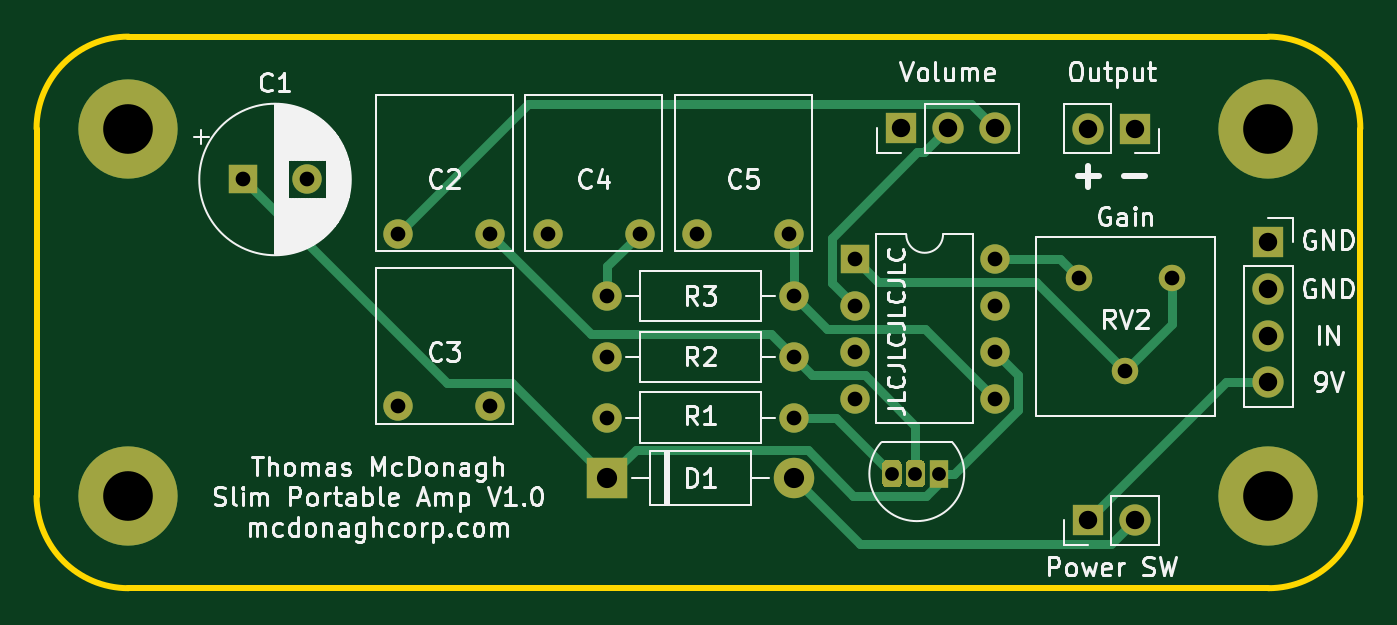
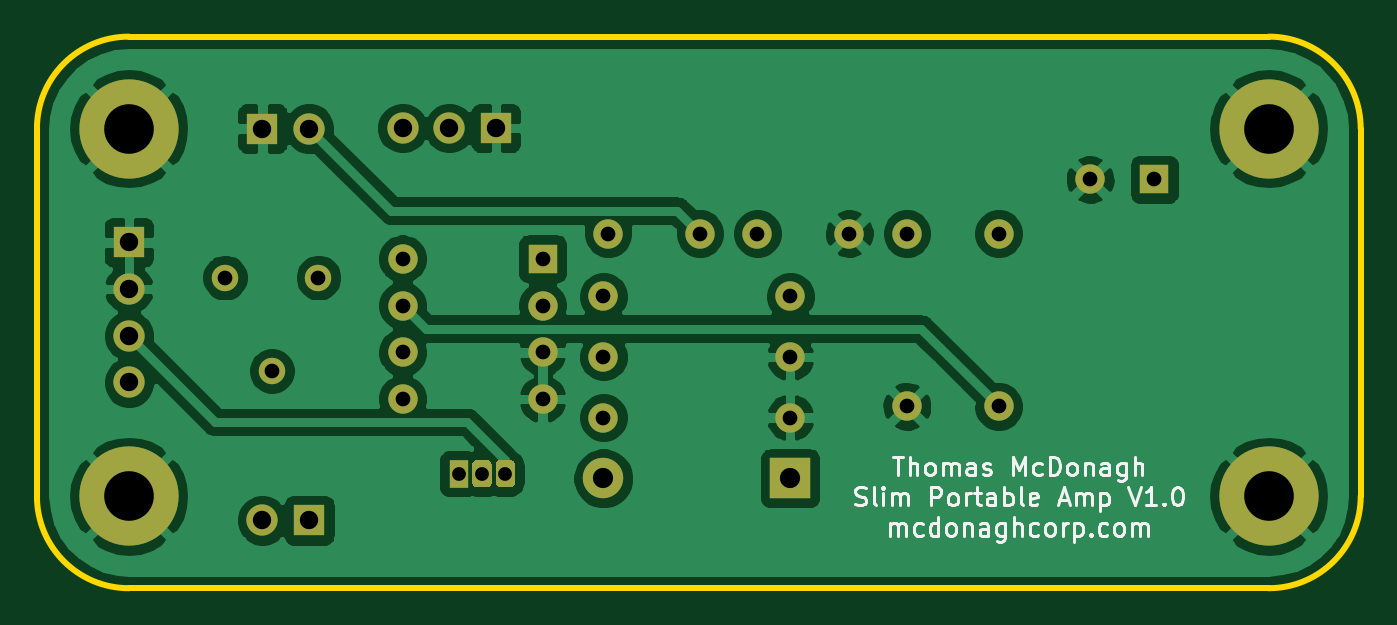
Circuit board: 11 layer files. Board 72.0 x 30.0 mm.
- bottom_copper: PortableAmpSlim-B_Cu.gbr (90961 bytes)
- bottom_mask: PortableAmpSlim-B_Mask.gbr (3249 bytes)
- paste: PortableAmpSlim-B_Paste.gbr (502 bytes)
- bottom_silk: PortableAmpSlim-B_SilkS.gbr (15527 bytes)
- outline: PortableAmpSlim-Edge_Cuts.gbr (1036 bytes)
- top_copper: PortableAmpSlim-F_Cu.gbr (8337 bytes)
- top_mask: PortableAmpSlim-F_Mask.gbr (3249 bytes)
- paste: PortableAmpSlim-F_Paste.gbr (502 bytes)
- top_silk: PortableAmpSlim-F_SilkS.gbr (45702 bytes)
- drill: PortableAmpSlim-NPTH.drl (269 bytes)
- drill: PortableAmpSlim-PTH.drl (953 bytes)

=== bottom_copper: PortableAmpSlim-B_Cu.gbr (90961 bytes, source omitted) ===
=== bottom_mask: PortableAmpSlim-B_Mask.gbr ===
G04 #@! TF.GenerationSoftware,KiCad,Pcbnew,(5.1.6)-1*
G04 #@! TF.CreationDate,2021-04-21T11:19:52-05:00*
G04 #@! TF.ProjectId,PortableAmpSlim,506f7274-6162-46c6-9541-6d70536c696d,rev?*
G04 #@! TF.SameCoordinates,Original*
G04 #@! TF.FileFunction,Soldermask,Bot*
G04 #@! TF.FilePolarity,Negative*
%FSLAX46Y46*%
G04 Gerber Fmt 4.6, Leading zero omitted, Abs format (unit mm)*
G04 Created by KiCad (PCBNEW (5.1.6)-1) date 2021-04-21 11:19:52*
%MOMM*%
%LPD*%
G01*
G04 APERTURE LIST*
%ADD10R,1.600000X1.600000*%
%ADD11C,1.600000*%
%ADD12R,2.200000X2.200000*%
%ADD13O,2.200000X2.200000*%
%ADD14C,5.400000*%
%ADD15R,1.700000X1.700000*%
%ADD16O,1.700000X1.700000*%
%ADD17R,1.050000X1.500000*%
%ADD18O,1.600000X1.600000*%
%ADD19C,1.440000*%
G04 APERTURE END LIST*
D10*
G04 #@! TO.C,C1*
X109220000Y-64770000D03*
D11*
X112720000Y-64770000D03*
G04 #@! TD*
G04 #@! TO.C,C2*
X122682000Y-67710000D03*
X117682000Y-67710000D03*
G04 #@! TD*
G04 #@! TO.C,C3*
X117682000Y-77108000D03*
X122682000Y-77108000D03*
G04 #@! TD*
G04 #@! TO.C,C4*
X125810000Y-67710000D03*
X130810000Y-67710000D03*
G04 #@! TD*
G04 #@! TO.C,C5*
X138938000Y-67710000D03*
X133938000Y-67710000D03*
G04 #@! TD*
D12*
G04 #@! TO.C,D1*
X129032000Y-81026000D03*
D13*
X139192000Y-81026000D03*
G04 #@! TD*
D14*
G04 #@! TO.C,H1*
X103000000Y-62000000D03*
G04 #@! TD*
G04 #@! TO.C,H2*
X103000000Y-82000000D03*
G04 #@! TD*
G04 #@! TO.C,H3*
X165000000Y-62000000D03*
G04 #@! TD*
G04 #@! TO.C,H4*
X165000000Y-82000000D03*
G04 #@! TD*
D15*
G04 #@! TO.C,J1*
X165000000Y-68190000D03*
D16*
X165000000Y-70730000D03*
X165000000Y-73270000D03*
X165000000Y-75810000D03*
G04 #@! TD*
D15*
G04 #@! TO.C,J2*
X157734000Y-62000000D03*
D16*
X155194000Y-62000000D03*
G04 #@! TD*
G04 #@! TO.C,Q1*
G36*
G01*
X146321000Y-80284500D02*
X146321000Y-81259500D01*
G75*
G02*
X146058500Y-81522000I-262500J0D01*
G01*
X145533500Y-81522000D01*
G75*
G02*
X145271000Y-81259500I0J262500D01*
G01*
X145271000Y-80284500D01*
G75*
G02*
X145533500Y-80022000I262500J0D01*
G01*
X146058500Y-80022000D01*
G75*
G02*
X146321000Y-80284500I0J-262500D01*
G01*
G37*
G36*
G01*
X145051000Y-80284500D02*
X145051000Y-81259500D01*
G75*
G02*
X144788500Y-81522000I-262500J0D01*
G01*
X144263500Y-81522000D01*
G75*
G02*
X144001000Y-81259500I0J262500D01*
G01*
X144001000Y-80284500D01*
G75*
G02*
X144263500Y-80022000I262500J0D01*
G01*
X144788500Y-80022000D01*
G75*
G02*
X145051000Y-80284500I0J-262500D01*
G01*
G37*
D17*
X147066000Y-80772000D03*
G04 #@! TD*
D18*
G04 #@! TO.C,R1*
X129032000Y-77724000D03*
D11*
X139192000Y-77724000D03*
G04 #@! TD*
G04 #@! TO.C,R2*
X139192000Y-74422000D03*
D18*
X129032000Y-74422000D03*
G04 #@! TD*
D11*
G04 #@! TO.C,R3*
X139192000Y-71120000D03*
D18*
X129032000Y-71120000D03*
G04 #@! TD*
D16*
G04 #@! TO.C,RV1*
X150114000Y-61976000D03*
X147574000Y-61976000D03*
D15*
X145034000Y-61976000D03*
G04 #@! TD*
G04 #@! TO.C,SW1*
X155194000Y-83312000D03*
D16*
X157734000Y-83312000D03*
G04 #@! TD*
D10*
G04 #@! TO.C,U1*
X142494000Y-69088000D03*
D18*
X150114000Y-76708000D03*
X142494000Y-71628000D03*
X150114000Y-74168000D03*
X142494000Y-74168000D03*
X150114000Y-71628000D03*
X142494000Y-76708000D03*
X150114000Y-69088000D03*
G04 #@! TD*
D19*
G04 #@! TO.C,RV2*
X159766000Y-70104000D03*
X157226000Y-75184000D03*
X154686000Y-70104000D03*
G04 #@! TD*
M02*

=== paste: PortableAmpSlim-B_Paste.gbr ===
G04 #@! TF.GenerationSoftware,KiCad,Pcbnew,(5.1.6)-1*
G04 #@! TF.CreationDate,2021-04-21T11:19:52-05:00*
G04 #@! TF.ProjectId,PortableAmpSlim,506f7274-6162-46c6-9541-6d70536c696d,rev?*
G04 #@! TF.SameCoordinates,Original*
G04 #@! TF.FileFunction,Paste,Bot*
G04 #@! TF.FilePolarity,Positive*
%FSLAX46Y46*%
G04 Gerber Fmt 4.6, Leading zero omitted, Abs format (unit mm)*
G04 Created by KiCad (PCBNEW (5.1.6)-1) date 2021-04-21 11:19:52*
%MOMM*%
%LPD*%
G01*
G04 APERTURE LIST*
G04 APERTURE END LIST*
M02*

=== bottom_silk: PortableAmpSlim-B_SilkS.gbr (15527 bytes, source omitted) ===
=== outline: PortableAmpSlim-Edge_Cuts.gbr ===
G04 #@! TF.GenerationSoftware,KiCad,Pcbnew,(5.1.6)-1*
G04 #@! TF.CreationDate,2021-04-21T11:19:52-05:00*
G04 #@! TF.ProjectId,PortableAmpSlim,506f7274-6162-46c6-9541-6d70536c696d,rev?*
G04 #@! TF.SameCoordinates,Original*
G04 #@! TF.FileFunction,Profile,NP*
%FSLAX46Y46*%
G04 Gerber Fmt 4.6, Leading zero omitted, Abs format (unit mm)*
G04 Created by KiCad (PCBNEW (5.1.6)-1) date 2021-04-21 11:19:52*
%MOMM*%
%LPD*%
G01*
G04 APERTURE LIST*
G04 #@! TA.AperFunction,Profile*
%ADD10C,0.300000*%
G04 #@! TD*
G04 APERTURE END LIST*
D10*
X165000000Y-87000000D02*
X103000000Y-87000000D01*
X98000000Y-82000000D02*
X98000000Y-62000000D01*
X165000000Y-57000000D02*
X103000000Y-57000000D01*
X103000000Y-87000000D02*
G75*
G02*
X98000000Y-82000000I0J5000000D01*
G01*
X98000000Y-62000000D02*
G75*
G02*
X103000000Y-57000000I5000000J0D01*
G01*
X170000000Y-82000000D02*
G75*
G02*
X165000000Y-87000000I-5000000J0D01*
G01*
X165000000Y-57000000D02*
G75*
G02*
X170000000Y-62000000I0J-5000000D01*
G01*
X170000000Y-62000000D02*
X170000000Y-82000000D01*
M02*

=== top_copper: PortableAmpSlim-F_Cu.gbr (8337 bytes, source omitted) ===
=== top_mask: PortableAmpSlim-F_Mask.gbr ===
G04 #@! TF.GenerationSoftware,KiCad,Pcbnew,(5.1.6)-1*
G04 #@! TF.CreationDate,2021-04-21T11:19:52-05:00*
G04 #@! TF.ProjectId,PortableAmpSlim,506f7274-6162-46c6-9541-6d70536c696d,rev?*
G04 #@! TF.SameCoordinates,Original*
G04 #@! TF.FileFunction,Soldermask,Top*
G04 #@! TF.FilePolarity,Negative*
%FSLAX46Y46*%
G04 Gerber Fmt 4.6, Leading zero omitted, Abs format (unit mm)*
G04 Created by KiCad (PCBNEW (5.1.6)-1) date 2021-04-21 11:19:52*
%MOMM*%
%LPD*%
G01*
G04 APERTURE LIST*
%ADD10R,1.600000X1.600000*%
%ADD11C,1.600000*%
%ADD12R,2.200000X2.200000*%
%ADD13O,2.200000X2.200000*%
%ADD14C,5.400000*%
%ADD15R,1.700000X1.700000*%
%ADD16O,1.700000X1.700000*%
%ADD17R,1.050000X1.500000*%
%ADD18O,1.600000X1.600000*%
%ADD19C,1.440000*%
G04 APERTURE END LIST*
D10*
G04 #@! TO.C,C1*
X109220000Y-64770000D03*
D11*
X112720000Y-64770000D03*
G04 #@! TD*
G04 #@! TO.C,C2*
X122682000Y-67710000D03*
X117682000Y-67710000D03*
G04 #@! TD*
G04 #@! TO.C,C3*
X117682000Y-77108000D03*
X122682000Y-77108000D03*
G04 #@! TD*
G04 #@! TO.C,C4*
X125810000Y-67710000D03*
X130810000Y-67710000D03*
G04 #@! TD*
G04 #@! TO.C,C5*
X138938000Y-67710000D03*
X133938000Y-67710000D03*
G04 #@! TD*
D12*
G04 #@! TO.C,D1*
X129032000Y-81026000D03*
D13*
X139192000Y-81026000D03*
G04 #@! TD*
D14*
G04 #@! TO.C,H1*
X103000000Y-62000000D03*
G04 #@! TD*
G04 #@! TO.C,H2*
X103000000Y-82000000D03*
G04 #@! TD*
G04 #@! TO.C,H3*
X165000000Y-62000000D03*
G04 #@! TD*
G04 #@! TO.C,H4*
X165000000Y-82000000D03*
G04 #@! TD*
D15*
G04 #@! TO.C,J1*
X165000000Y-68190000D03*
D16*
X165000000Y-70730000D03*
X165000000Y-73270000D03*
X165000000Y-75810000D03*
G04 #@! TD*
D15*
G04 #@! TO.C,J2*
X157734000Y-62000000D03*
D16*
X155194000Y-62000000D03*
G04 #@! TD*
G04 #@! TO.C,Q1*
G36*
G01*
X146321000Y-80284500D02*
X146321000Y-81259500D01*
G75*
G02*
X146058500Y-81522000I-262500J0D01*
G01*
X145533500Y-81522000D01*
G75*
G02*
X145271000Y-81259500I0J262500D01*
G01*
X145271000Y-80284500D01*
G75*
G02*
X145533500Y-80022000I262500J0D01*
G01*
X146058500Y-80022000D01*
G75*
G02*
X146321000Y-80284500I0J-262500D01*
G01*
G37*
G36*
G01*
X145051000Y-80284500D02*
X145051000Y-81259500D01*
G75*
G02*
X144788500Y-81522000I-262500J0D01*
G01*
X144263500Y-81522000D01*
G75*
G02*
X144001000Y-81259500I0J262500D01*
G01*
X144001000Y-80284500D01*
G75*
G02*
X144263500Y-80022000I262500J0D01*
G01*
X144788500Y-80022000D01*
G75*
G02*
X145051000Y-80284500I0J-262500D01*
G01*
G37*
D17*
X147066000Y-80772000D03*
G04 #@! TD*
D18*
G04 #@! TO.C,R1*
X129032000Y-77724000D03*
D11*
X139192000Y-77724000D03*
G04 #@! TD*
G04 #@! TO.C,R2*
X139192000Y-74422000D03*
D18*
X129032000Y-74422000D03*
G04 #@! TD*
D11*
G04 #@! TO.C,R3*
X139192000Y-71120000D03*
D18*
X129032000Y-71120000D03*
G04 #@! TD*
D16*
G04 #@! TO.C,RV1*
X150114000Y-61976000D03*
X147574000Y-61976000D03*
D15*
X145034000Y-61976000D03*
G04 #@! TD*
G04 #@! TO.C,SW1*
X155194000Y-83312000D03*
D16*
X157734000Y-83312000D03*
G04 #@! TD*
D10*
G04 #@! TO.C,U1*
X142494000Y-69088000D03*
D18*
X150114000Y-76708000D03*
X142494000Y-71628000D03*
X150114000Y-74168000D03*
X142494000Y-74168000D03*
X150114000Y-71628000D03*
X142494000Y-76708000D03*
X150114000Y-69088000D03*
G04 #@! TD*
D19*
G04 #@! TO.C,RV2*
X159766000Y-70104000D03*
X157226000Y-75184000D03*
X154686000Y-70104000D03*
G04 #@! TD*
M02*

=== paste: PortableAmpSlim-F_Paste.gbr ===
G04 #@! TF.GenerationSoftware,KiCad,Pcbnew,(5.1.6)-1*
G04 #@! TF.CreationDate,2021-04-21T11:19:52-05:00*
G04 #@! TF.ProjectId,PortableAmpSlim,506f7274-6162-46c6-9541-6d70536c696d,rev?*
G04 #@! TF.SameCoordinates,Original*
G04 #@! TF.FileFunction,Paste,Top*
G04 #@! TF.FilePolarity,Positive*
%FSLAX46Y46*%
G04 Gerber Fmt 4.6, Leading zero omitted, Abs format (unit mm)*
G04 Created by KiCad (PCBNEW (5.1.6)-1) date 2021-04-21 11:19:52*
%MOMM*%
%LPD*%
G01*
G04 APERTURE LIST*
G04 APERTURE END LIST*
M02*

=== top_silk: PortableAmpSlim-F_SilkS.gbr (45702 bytes, source omitted) ===
=== drill: PortableAmpSlim-NPTH.drl ===
M48
; DRILL file {KiCad (5.1.6)-1} date 04/21/21 11:19:54
; FORMAT={-:-/ absolute / inch / decimal}
; #@! TF.CreationDate,2021-04-21T11:19:54-05:00
; #@! TF.GenerationSoftware,Kicad,Pcbnew,(5.1.6)-1
; #@! TF.FileFunction,NonPlated,1,2,NPTH
FMAT,2
INCH
%
G90
G05
T0
M30

=== drill: PortableAmpSlim-PTH.drl ===
M48
; DRILL file {KiCad (5.1.6)-1} date 04/21/21 11:19:54
; FORMAT={-:-/ absolute / inch / decimal}
; #@! TF.CreationDate,2021-04-21T11:19:54-05:00
; #@! TF.GenerationSoftware,Kicad,Pcbnew,(5.1.6)-1
; #@! TF.FileFunction,Plated,1,2,PTH
FMAT,2
INCH
T1C0.0295
T2C0.0315
T3C0.0394
T4C0.0433
T5C0.1063
%
G90
G05
T1
X5.69Y-3.18
X5.74Y-3.18
X5.79Y-3.18
T2
X4.6331Y-3.0357
X4.83Y-3.0357
X5.08Y-2.93
X5.48Y-2.93
X5.08Y-3.06
X5.48Y-3.06
X6.09Y-2.76
X6.19Y-2.96
X6.29Y-2.76
X4.9531Y-2.6657
X5.15Y-2.6657
X5.2731Y-2.6657
X5.47Y-2.6657
X4.3Y-2.55
X4.4378Y-2.55
X5.61Y-2.72
X5.61Y-2.82
X5.61Y-2.92
X5.61Y-3.02
X5.91Y-2.72
X5.91Y-2.82
X5.91Y-2.92
X5.91Y-3.02
X4.6331Y-2.6657
X4.83Y-2.6657
X5.08Y-2.8
X5.48Y-2.8
T3
X6.11Y-2.4409
X6.21Y-2.4409
X6.4961Y-2.6846
X6.4961Y-2.7846
X6.4961Y-2.8846
X6.4961Y-2.9846
X5.71Y-2.44
X5.81Y-2.44
X5.91Y-2.44
X6.11Y-3.28
X6.21Y-3.28
T4
X5.08Y-3.19
X5.48Y-3.19
T5
X6.4961Y-2.4409
X6.4961Y-3.2283
X4.0551Y-3.2283
X4.0551Y-2.4409
T0
M30
